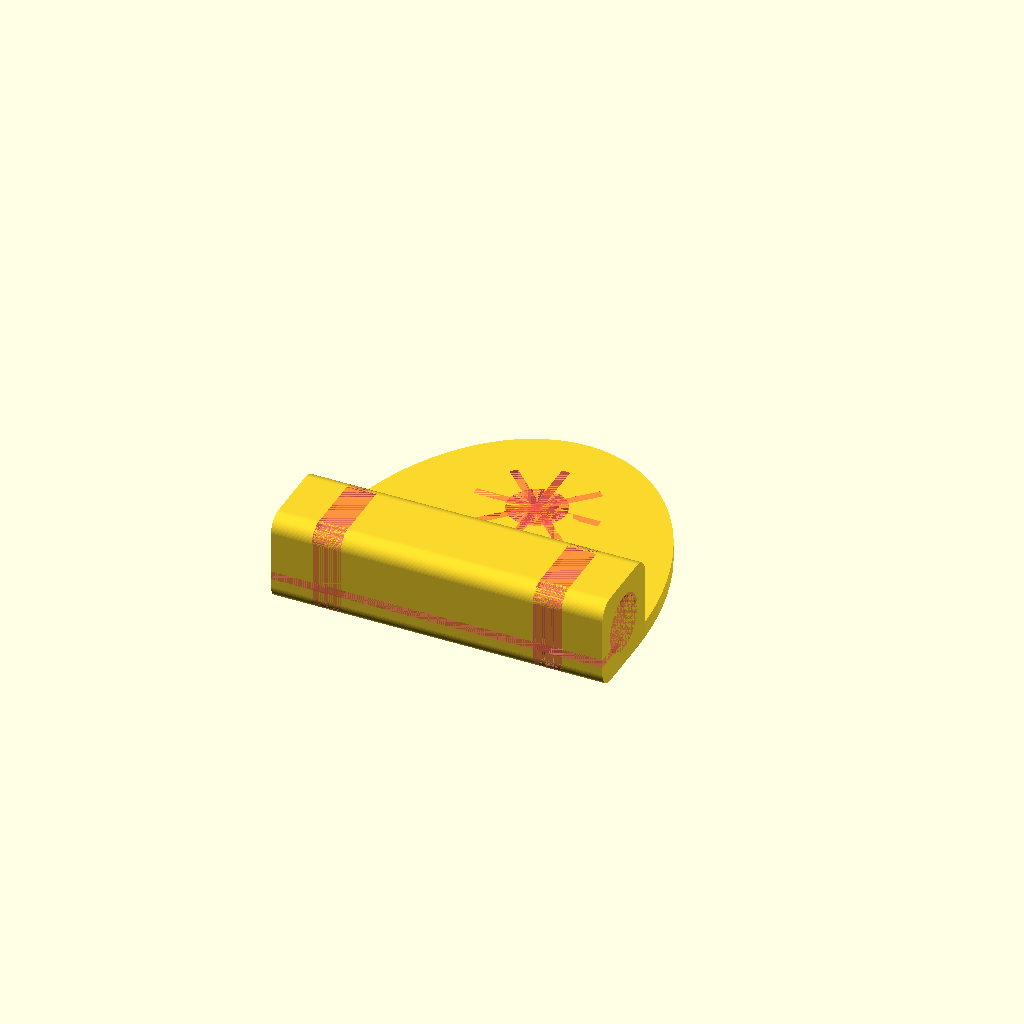
Cell 1: rendered with the file's own defaults.
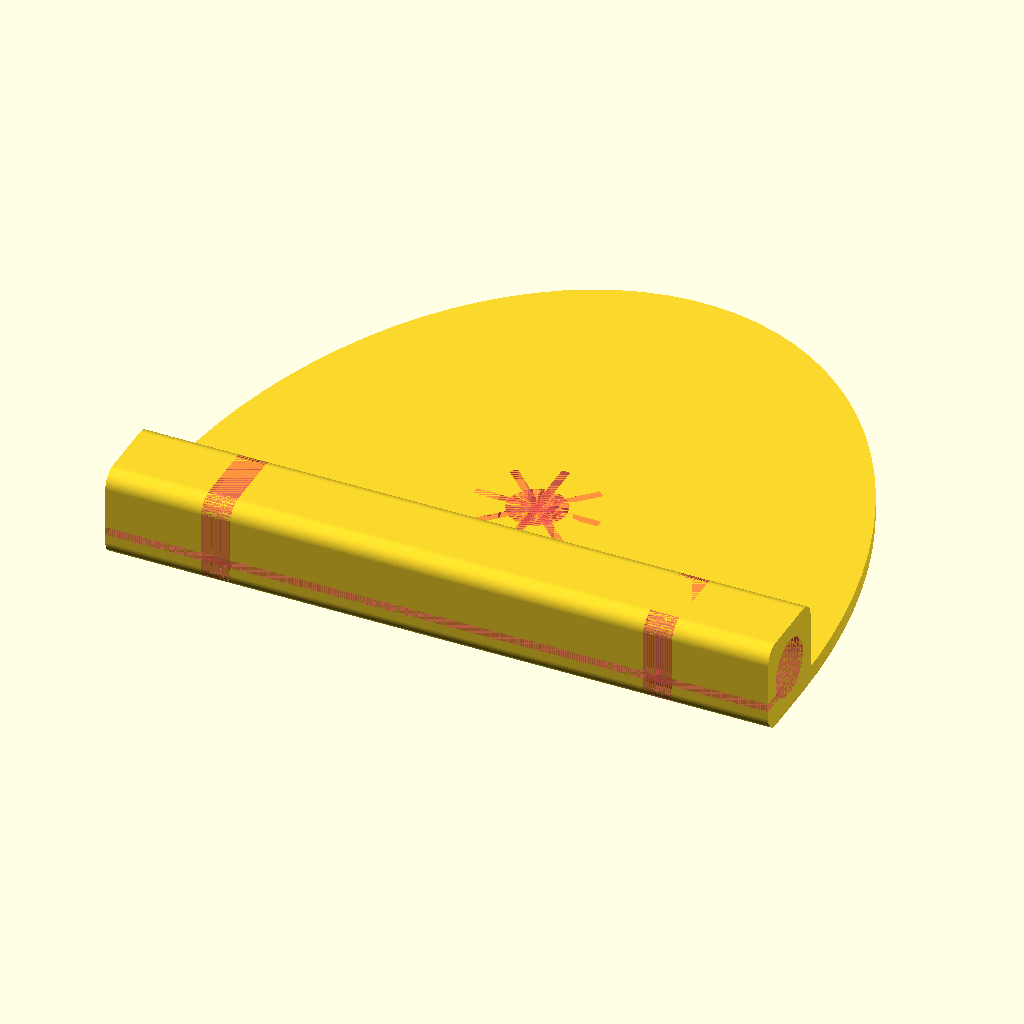
Cell 2: width = 80 (everything else at default).
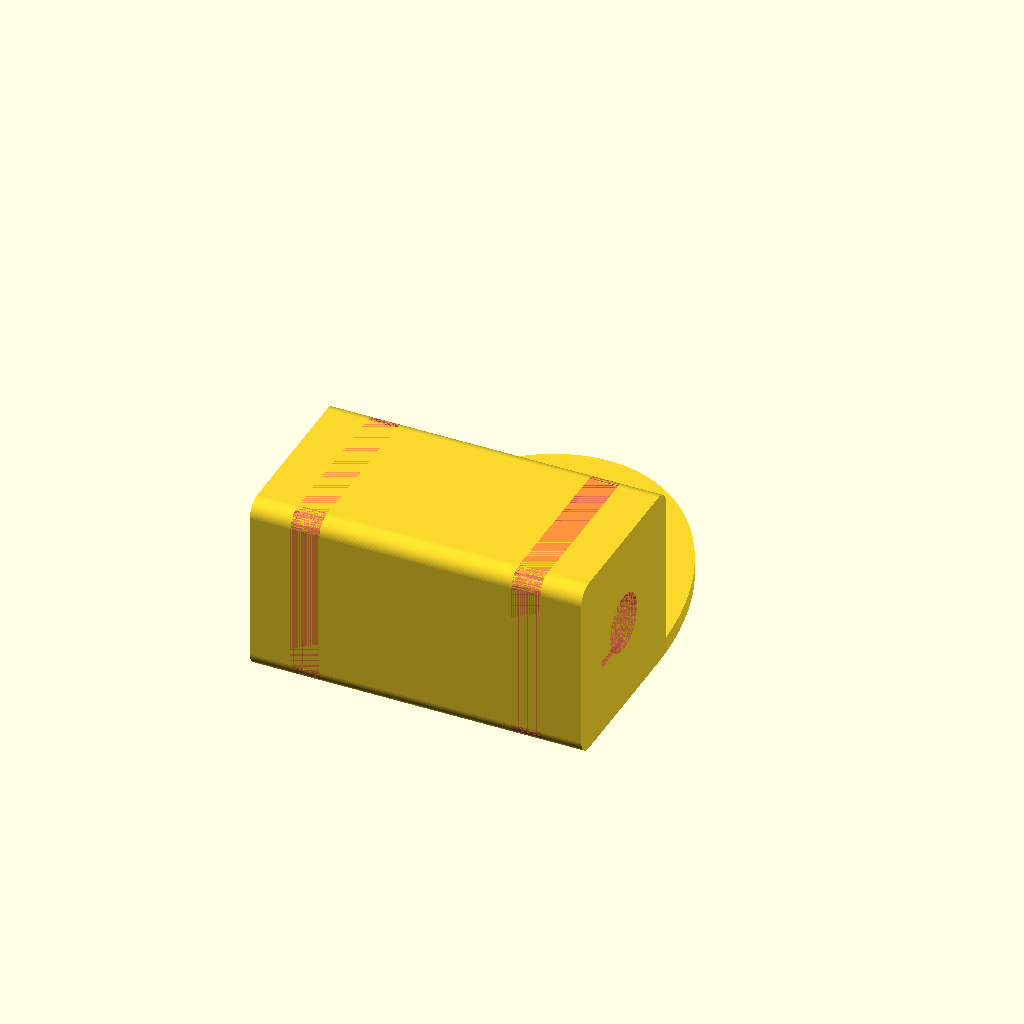
Cell 3 — outterDiameter set to 22, the other parameters unchanged.
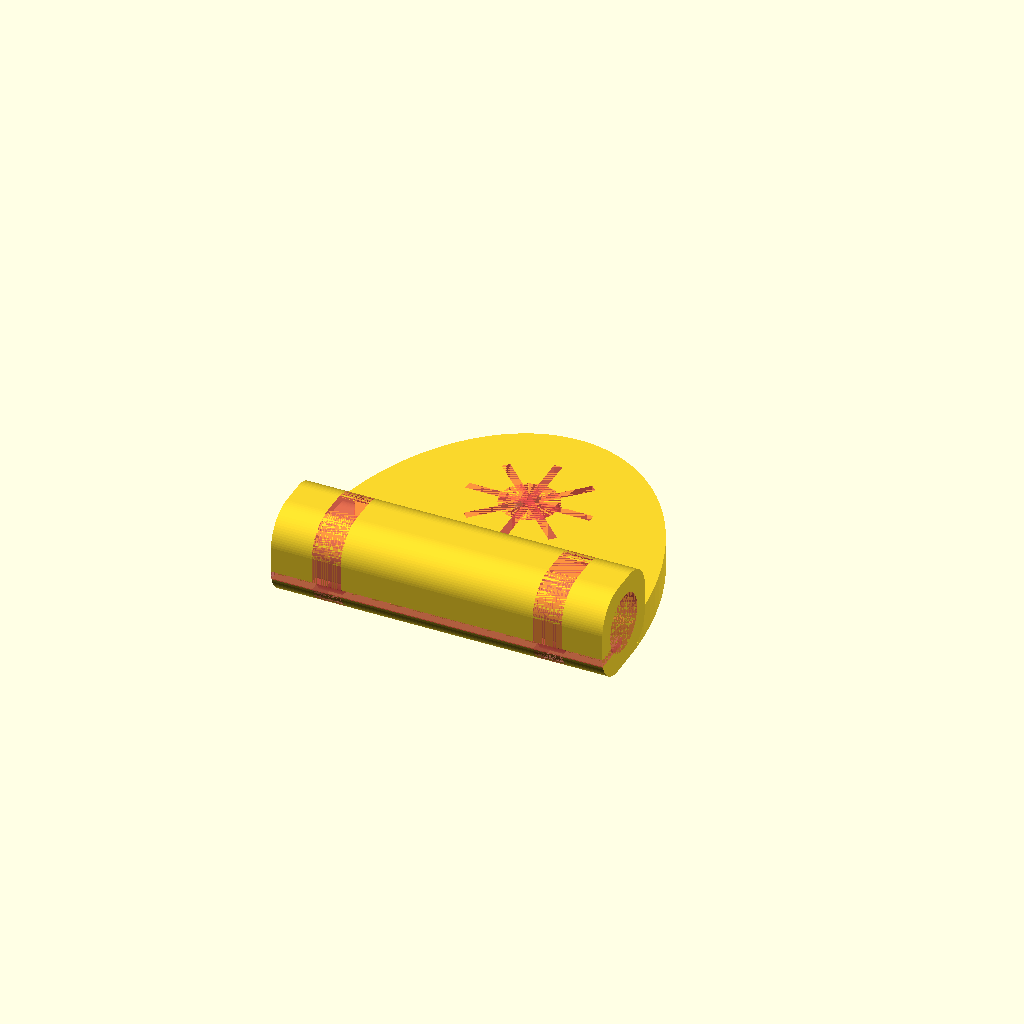
Cell 4 — planeThickness set to 4, the other parameters unchanged.
One fixed orthographic camera (rotation 55°, 0°, 25°; colour scheme Cornfield) for every cell.
The OpenSCAD source (openScad/drillTightener/drillTightener.scad):
$fn = 90;

width = 40;
outterDiameter = 11;
planeThickness = 2;

minkowskiOffset = 2*planeThickness;

difference(){
	union(){
		plane();
		corridor();
	}
	#zipTie_corridors();
}


module plane(){
	translate([0, outterDiameter/2-minkowskiOffset/2, -outterDiameter/2+planeThickness/2]) difference(){
		basePlane();
		#hole();
	}
}


module basePlane(){
		intersection(){
			factor = 1.5;
			scale([1, factor, 1])
				cylinder(d=width, h=planeThickness, center=true);
			translate([0, factor*width/4, 0])
				cube([width, factor*width/2, planeThickness], center=true);
		}
}


module hole(){
	translate([0, 17, 0]){
		nrOfSlits = 4;
		for(n = [1:nrOfSlits]){
			rotate([0, 0, n*180/nrOfSlits])
				cube([15, 1, planeThickness], center=true);
		}
		cylinder(d=7, h=planeThickness, center=true);
	}
}


module corridor(){
	rotate([0, 90, 0]) difference(){
		union(){
			linear_extrude(width, center=true) {
				corridor_outter();
			}
		}
		
		#cylinder(d=7, h=width, center=true);
		translate([2, -3, 0])
			#cube([1, 5, width], center=true);
	}
}

module corridor_outter(){
	minkowski(){
		square(outterDiameter-minkowskiOffset, center=true);
		circle(d=minkowskiOffset);
	}
}

module zipTie_corridors(){
	xAbs = width/3;
	for(x = [-xAbs, xAbs]){
		translate([x, 0, 0]) rotate([0, 90, 0]) linear_extrude(3.5, center=true) difference(){
			corridor_outter();
			resize([outterDiameter-2,outterDiameter-2])
				corridor_outter();
		}
	}
}
Customizer parameters (derived from the source; name, type, default, range or options):
width: number, default 40
outterDiameter: number, default 11
planeThickness: number, default 2
